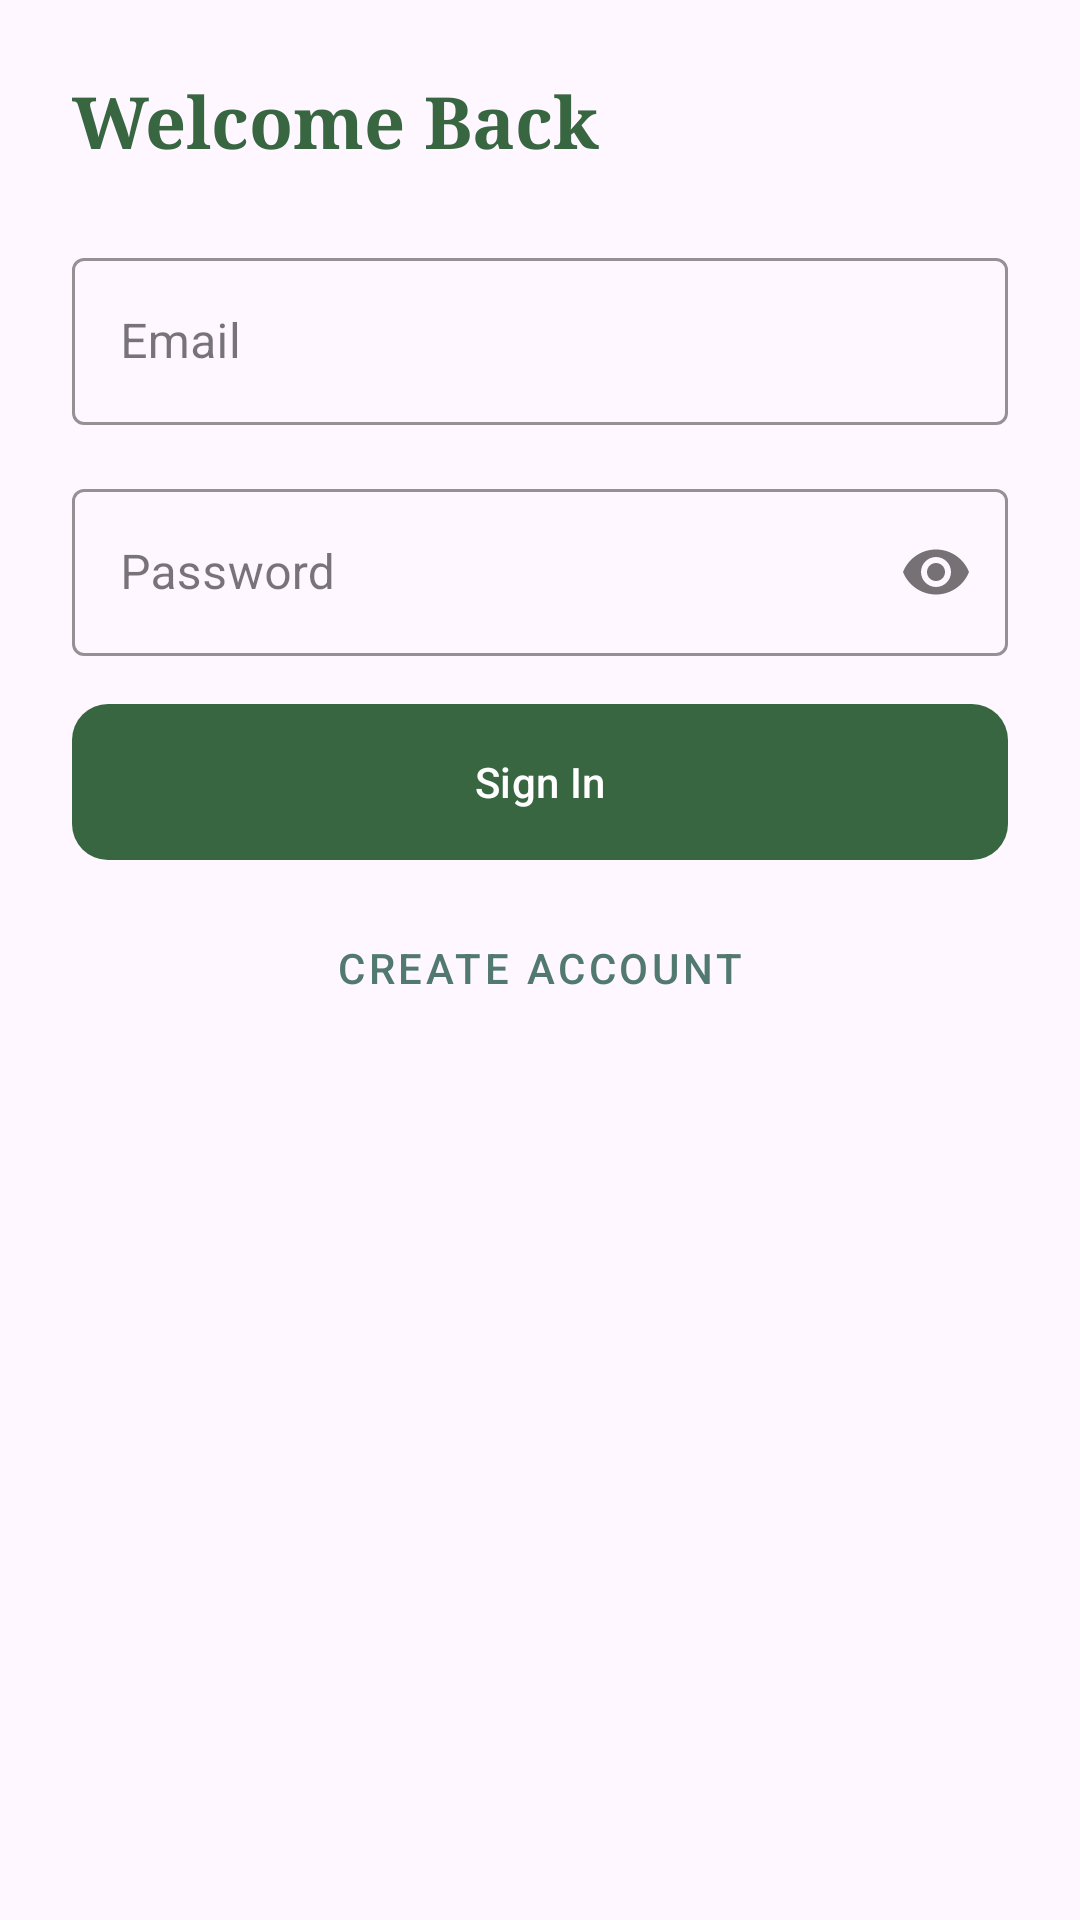

This screen was rendered from an Android layout file. Write that file and the resources it references.
<!-- AndroidManifest.xml: application theme Theme.PLANTIFYMADFINAL -->
<!-- res/layout/dialog_sign_in.xml -->
<?xml version="1.0" encoding="utf-8"?>
<LinearLayout xmlns:android="http://schemas.android.com/apk/res/android"
    xmlns:app="http://schemas.android.com/apk/res-auto"
    android:layout_width="match_parent"
    android:layout_height="wrap_content"
    android:background="@drawable/bg_dialog"
    android:orientation="vertical"
    android:padding="24dp">

    <TextView
        android:id="@+id/tv_title"
        android:layout_width="wrap_content"
        android:layout_height="wrap_content"
        android:layout_marginBottom="24dp"
        android:fontFamily="serif"
        android:text="Welcome Back"
        android:textColor="#386641"
        android:textSize="24sp"
        android:textStyle="bold" />

    <com.google.android.material.textfield.TextInputLayout
        android:id="@+id/til_email"
        style="@style/Widget.MaterialComponents.TextInputLayout.OutlinedBox"
        android:layout_width="match_parent"
        android:layout_height="wrap_content"
        android:layout_marginBottom="16dp"
        android:hint="Email"
        app:hintTextColor="#52796F"
        app:boxStrokeColor="#386641">

        <com.google.android.material.textfield.TextInputEditText
            android:id="@+id/et_email"
            android:layout_width="match_parent"
            android:layout_height="wrap_content"
            android:inputType="textEmailAddress"
            android:textColor="#1B4332"
            android:textColorHint="#8E9299" />
    </com.google.android.material.textfield.TextInputLayout>

    <com.google.android.material.textfield.TextInputLayout
        android:id="@+id/til_password"
        style="@style/Widget.MaterialComponents.TextInputLayout.OutlinedBox"
        android:layout_width="match_parent"
        android:layout_height="wrap_content"
        android:layout_marginBottom="12dp"
        android:hint="Password"
        app:hintTextColor="#52796F"
        app:boxStrokeColor="#386641"
        app:passwordToggleEnabled="true">

        <com.google.android.material.textfield.TextInputEditText
            android:id="@+id/et_password"
            android:layout_width="match_parent"
            android:layout_height="wrap_content"
            android:inputType="textPassword"
            android:textColor="#1B4332"
            android:textColorHint="#8E9299" />
    </com.google.android.material.textfield.TextInputLayout>

    <com.google.android.material.textfield.TextInputLayout
        android:id="@+id/til_confirm_password"
        style="@style/Widget.MaterialComponents.TextInputLayout.OutlinedBox"
        android:layout_width="match_parent"
        android:layout_height="wrap_content"
        android:layout_marginBottom="24dp"
        android:hint="Confirm Password"
        android:visibility="gone"
        app:hintTextColor="#52796F"
        app:boxStrokeColor="#386641"
        app:passwordToggleEnabled="true">

        <com.google.android.material.textfield.TextInputEditText
            android:id="@+id/et_confirm_password"
            android:layout_width="match_parent"
            android:layout_height="wrap_content"
            android:inputType="textPassword"
            android:textColor="#1B4332"
            android:textColorHint="#8E9299" />
    </com.google.android.material.textfield.TextInputLayout>

    <com.google.android.material.button.MaterialButton
        android:id="@+id/btn_action"
        android:layout_width="match_parent"
        android:layout_height="60dp"
        android:text="Sign In"
        app:backgroundTint="#386641"
        app:cornerRadius="12dp" />

    <com.google.android.material.button.MaterialButton
        android:id="@+id/btn_toggle_mode"
        style="@style/Widget.MaterialComponents.Button.TextButton"
        android:layout_width="match_parent"
        android:layout_height="wrap_content"
        android:layout_marginTop="8dp"
        android:text="Create Account"
        android:textColor="#52796F" />

</LinearLayout>
<!-- resources referenced by this layout -->
<resources>
  <style name="Theme.PLANTIFYMADFINAL" parent="Base.Theme.PLANTIFYMADFINAL" />
  <style name="Base.Theme.PLANTIFYMADFINAL" parent="Theme.Material3.DayNight.NoActionBar">
          
          <item name="colorPrimary">#5A5A40</item>
          <item name="colorSecondary">#8E9299</item>
      </style>
</resources>
